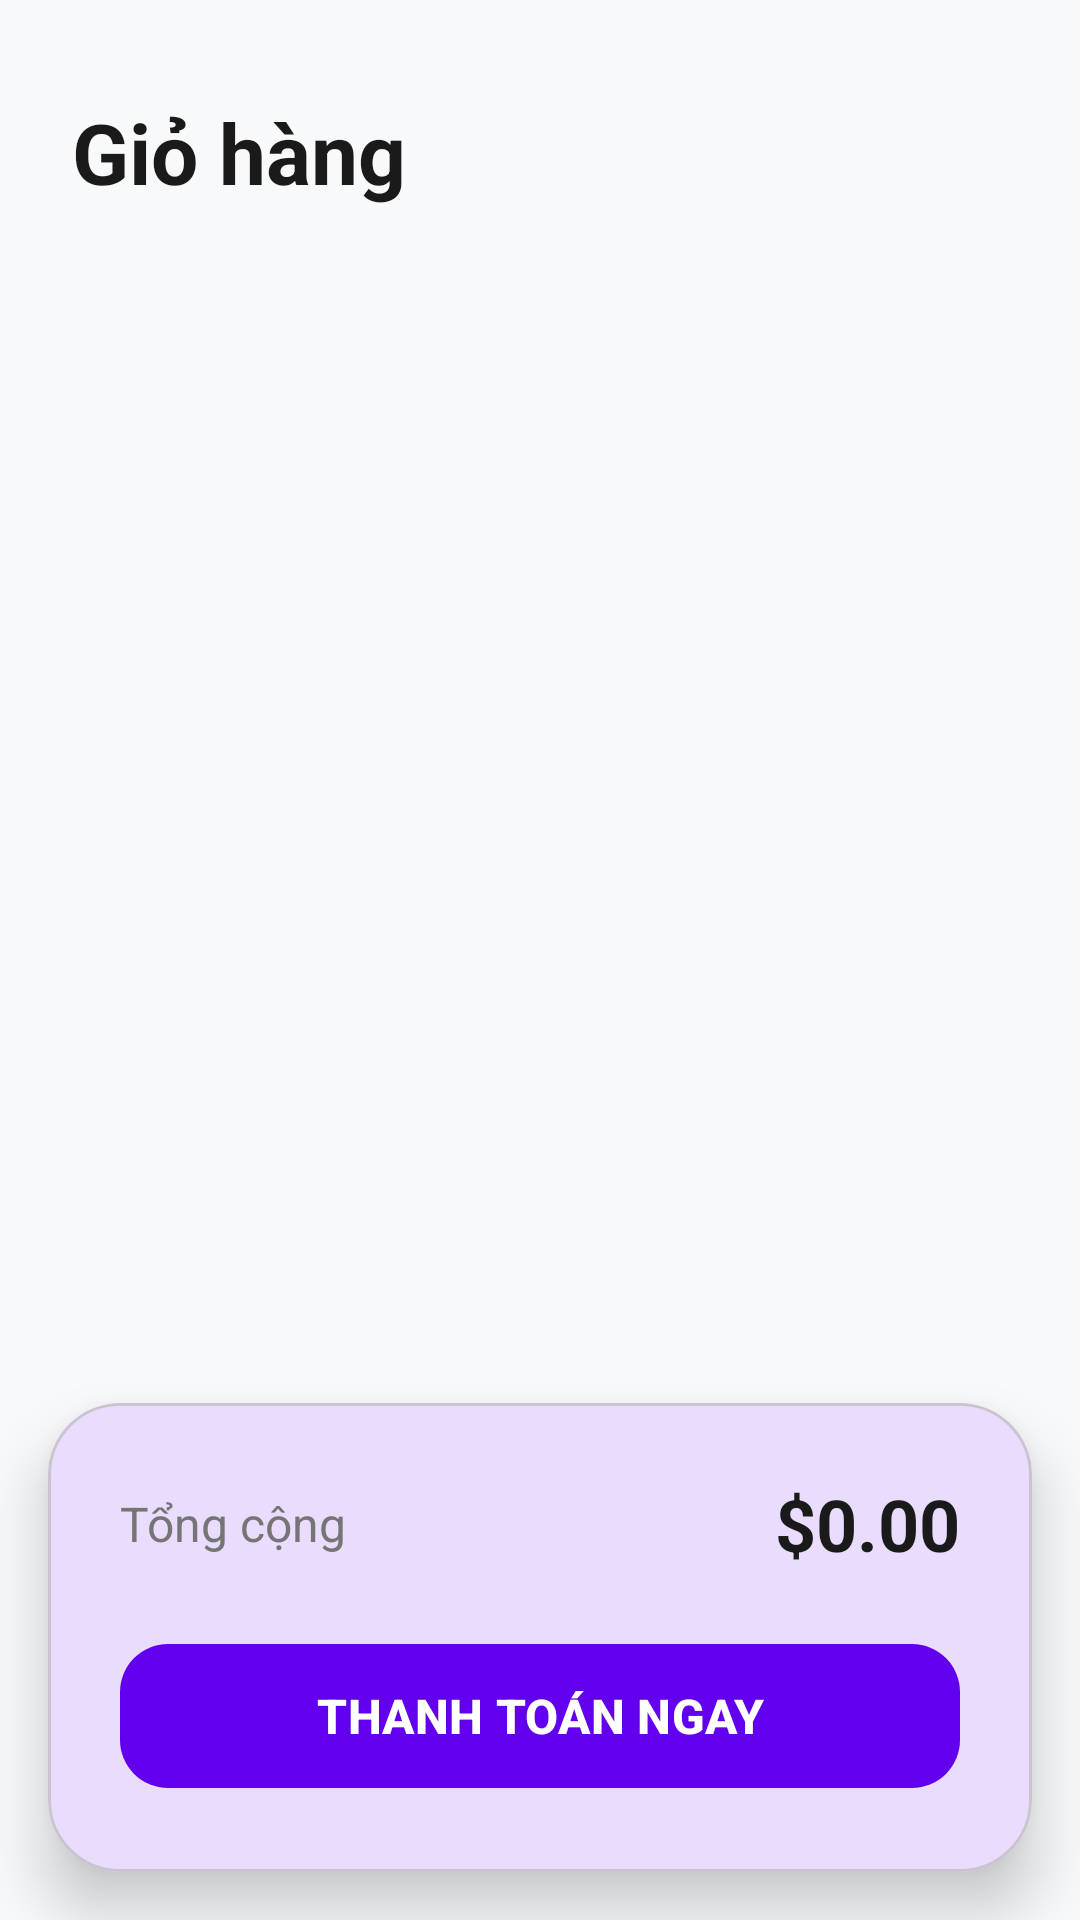

Layout XML and referenced resources for this Android screen:
<!-- AndroidManifest.xml: application theme Theme.ShopApp -->
<!-- res/layout/activity_cart.xml -->
<?xml version="1.0" encoding="utf-8"?>
<androidx.constraintlayout.widget.ConstraintLayout
    xmlns:android="http://schemas.android.com/apk/res/android"
    xmlns:app="http://schemas.android.com/apk/res-auto"
    android:layout_width="match_parent"
    android:layout_height="match_parent"
    android:background="#F8F9FA">

    <TextView
        android:id="@+id/tvTitle"
        android:layout_width="wrap_content"
        android:layout_height="wrap_content"
        android:layout_marginStart="24dp"
        android:layout_marginTop="32dp"
        android:text="Giỏ hàng"
        android:textColor="#1A1A1A"
        android:textSize="28sp"
        android:textStyle="bold"
        app:layout_constraintStart_toStartOf="parent"
        app:layout_constraintTop_toTopOf="parent" />

    <androidx.recyclerview.widget.RecyclerView
        android:id="@+id/recyclerCart"
        android:layout_width="0dp"
        android:layout_height="0dp"
        android:layout_marginTop="16dp"
        android:clipToPadding="false"
        android:paddingHorizontal="12dp"
        android:paddingBottom="180dp"
        app:layout_constraintBottom_toBottomOf="parent"
        app:layout_constraintEnd_toEndOf="parent"
        app:layout_constraintStart_toStartOf="parent"
        app:layout_constraintTop_toBottomOf="@id/tvTitle" />

    <com.google.android.material.card.MaterialCardView
        android:id="@+id/checkoutContainer"
        android:layout_width="match_parent"
        android:layout_height="wrap_content"
        android:layout_margin="16dp"
        app:cardCornerRadius="24dp"
        app:cardElevation="12dp"
        app:layout_constraintBottom_toBottomOf="parent">

        <LinearLayout
            android:layout_width="match_parent"
            android:layout_height="wrap_content"
            android:orientation="vertical"
            android:padding="24dp">

            <LinearLayout
                android:layout_width="match_parent"
                android:layout_height="wrap_content"
                android:gravity="center_vertical"
                android:orientation="horizontal">

                <TextView
                    android:layout_width="0dp"
                    android:layout_height="wrap_content"
                    android:layout_weight="1"
                    android:text="Tổng cộng"
                    android:textColor="#757575"
                    android:textSize="16sp" />

                <TextView
                    android:id="@+id/tvTotal"
                    android:layout_width="wrap_content"
                    android:layout_height="wrap_content"
                    android:text="$0.00"
                    android:textColor="#1A1A1A"
                    android:textSize="24sp"
                    android:textStyle="bold" />
            </LinearLayout>

            <com.google.android.material.button.MaterialButton
                android:id="@+id/btnCheckout"
                android:layout_width="match_parent"
                android:layout_height="56dp"
                android:layout_marginTop="20dp"
                android:text="THANH TOÁN NGAY"
                android:textSize="16sp"
                android:textStyle="bold"
                app:cornerRadius="16dp"
                app:backgroundTint="#6200EE" />

        </LinearLayout>
    </com.google.android.material.card.MaterialCardView>

</androidx.constraintlayout.widget.ConstraintLayout>
<!-- resources referenced by this layout -->
<resources>
  <style name="Theme.ShopApp" parent="Base.Theme.ShopApp" />
  <style name="Base.Theme.ShopApp" parent="Theme.Material3.DayNight.NoActionBar">
          <item name="colorPrimary">#6200EE</item>
          <item name="colorPrimaryDark">#3700B3</item>
          <item name="colorSecondary">#03DAC6</item>
  
          <item name="android:windowBackground">#F5F5F5</item>
  
          <item name="colorSurface">@android:color/white</item>
          <item name="colorOnSurface">#121212</item>
      </style>
</resources>
